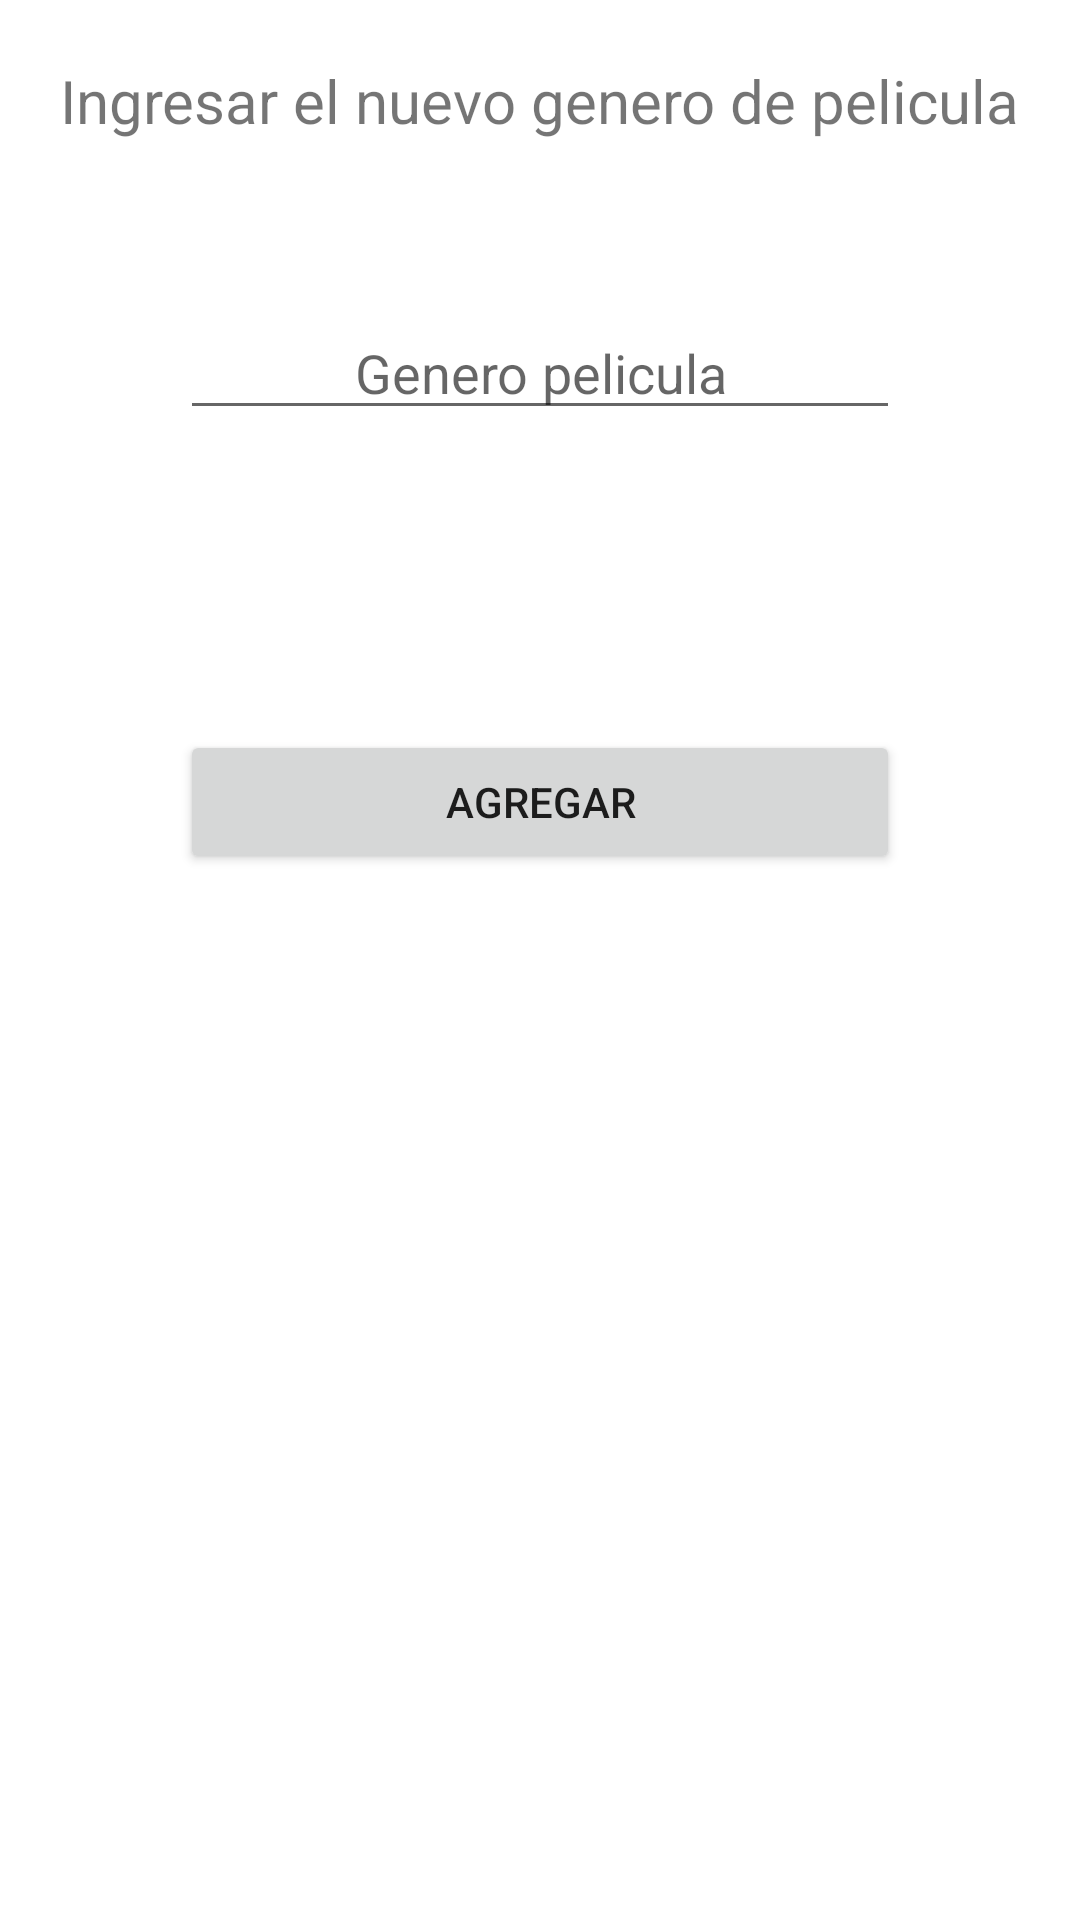

Layout XML and referenced resources for this Android screen:
<!-- AndroidManifest.xml: application theme Theme.MovieSQLLite -->
<!-- res/layout/fragment_actualizar_genero.xml -->
<?xml version="1.0" encoding="utf-8"?>
<LinearLayout
    xmlns:android="http://schemas.android.com/apk/res/android"
    xmlns:tools="http://schemas.android.com/tools"
    android:layout_width="match_parent"
    android:layout_height="match_parent"
    android:orientation="vertical"
    tools:context=".fragments.actualizar.actualizarGeneroFragment">

    <TextView
        android:id="@+id/textView"
        android:layout_width="match_parent"
        android:layout_height="wrap_content"
        android:text="Ingresar el nuevo genero de pelicula"
        android:layout_margin="20dp"
        android:textSize="20dp"
        />


    <EditText
        android:id="@+id/generoNombre"
        android:layout_width="match_parent"
        android:textAlignment="center"
        android:layout_height="wrap_content"
        android:inputType="textPersonName"
        android:layout_marginHorizontal="60dp"
        android:layout_marginTop="35dp"
        android:hint="Genero pelicula"/>

    <Button
        android:id="@+id/btnGuardarGenero"
        android:layout_width="match_parent"
        android:layout_height="wrap_content"
        android:text="Agregar"
        android:layout_marginHorizontal="60dp"
        android:layout_marginTop="100dp"
        />

</LinearLayout>
<!-- resources referenced by this layout -->
<resources>
  <style name="Theme.MovieSQLLite" parent="Theme.MaterialComponents.DayNight.DarkActionBar">
          
          <item name="colorPrimary">@color/purple_500</item>
          <item name="colorPrimaryVariant">@color/purple_700</item>
          <item name="colorOnPrimary">@color/white</item>
          
          <item name="colorSecondary">@color/teal_200</item>
          <item name="colorSecondaryVariant">@color/teal_700</item>
          <item name="colorOnSecondary">@color/black</item>
          
          <item name="android:statusBarColor" tools:targetApi="l">?attr/colorPrimaryVariant</item>
          
      </style>
  <!-- not gathered from this repository: default colours our renderer supplied (Android Studio template values) -->
  <color name="purple_500">#FF6200EE</color>
  <color name="purple_700">#FF3700B3</color>
  <color name="teal_200">#FF03DAC5</color>
  <color name="teal_700">#FF018786</color>
  <color name="black">#FF000000</color>
  <color name="white">#FFFFFFFF</color>
</resources>
